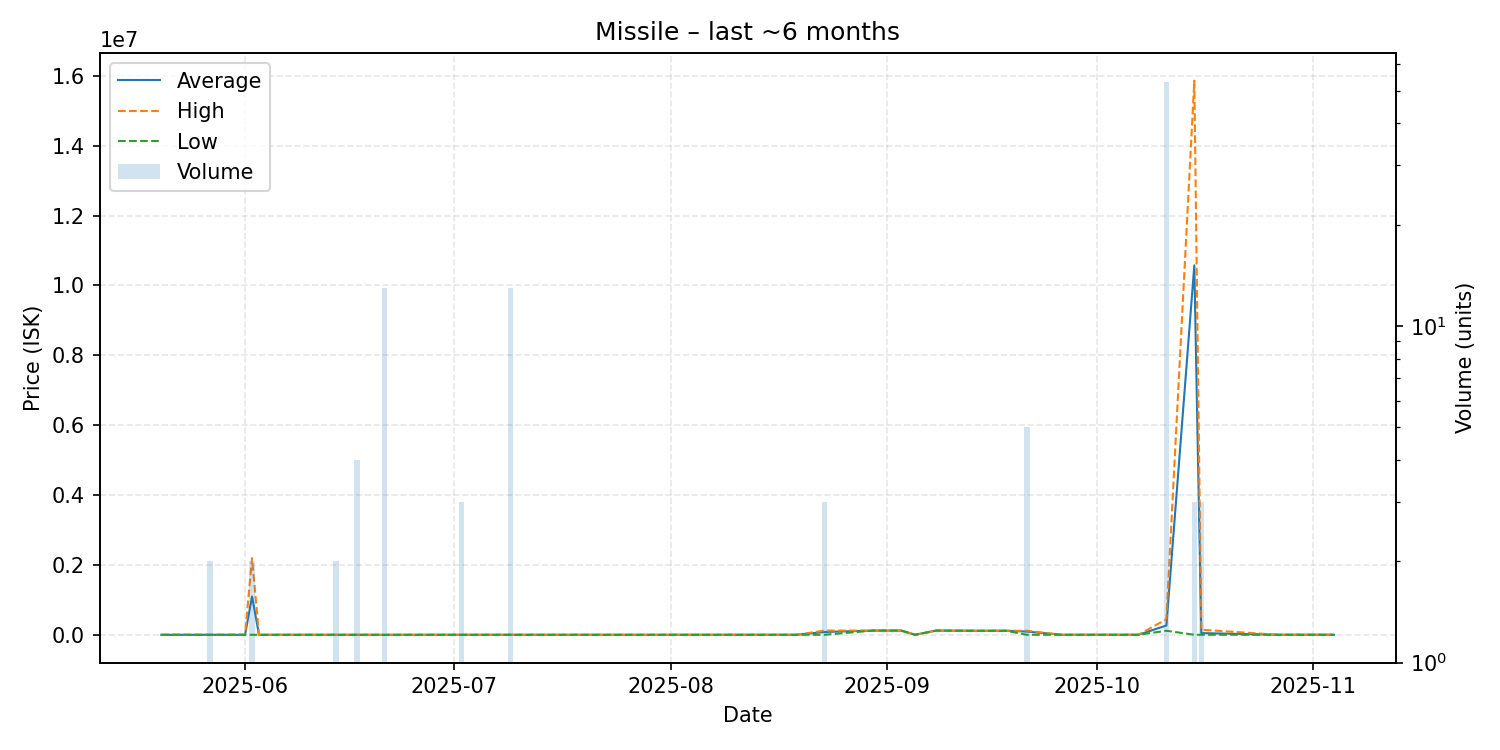

The data file committed next to this chart (first rows):
date, average, highest, lowest, order_count, volume
2025-05-20, 4114, 4114, 4114, 1, 1
2025-05-21, 4114, 4114, 4114, 1, 1
2025-05-23, 4114, 4114, 4114, 1, 1
2025-05-27, 4116, 4116, 4116, 1, 2
2025-05-30, 4116, 4116, 4116, 1, 1
2025-06-01, 4116, 4116, 4116, 1, 1
2025-06-02, 1101058, 2198000, 4116, 2, 2
2025-06-03, 4116, 4116, 4116, 1, 1
2025-06-10, 4120, 4120, 4120, 1, 1
2025-06-14, 4120, 4120, 4120, 1, 2
2025-06-17, 4121, 4121, 4120, 2, 4
2025-06-20, 4122, 4122, 4122, 1, 1
2025-06-21, 2189, 2189, 2189, 1, 13
2025-06-22, 4124, 4124, 4124, 1, 1
2025-06-23, 4125, 4125, 4125, 1, 1
2025-06-29, 4445, 4445, 4445, 1, 1
2025-07-02, 4445, 4445, 4445, 3, 3
2025-07-09, 4449, 4449, 4447, 3, 13
2025-07-14, 4449, 4449, 4449, 1, 1
2025-07-24, 4457, 4457, 4457, 1, 1
2025-07-25, 4458, 4458, 4458, 1, 1
2025-07-28, 4458, 4458, 4458, 1, 1
2025-08-19, 5111, 5111, 5111, 1, 1
2025-08-23, 84970, 124900, 5111, 2, 3
2025-08-30, 124900, 124900, 124900, 1, 1
2025-09-03, 124900, 124900, 124900, 1, 1
2025-09-05, 5112, 5112, 5112, 1, 1
2025-09-08, 124900, 124900, 124900, 1, 1
2025-09-14, 119000, 119000, 119000, 1, 1
2025-09-18, 119900, 119900, 119900, 1, 1
2025-09-21, 96942, 119900, 5112, 2, 5
2025-09-26, 5112, 5112, 5112, 1, 1
2025-09-28, 5112, 5112, 5112, 1, 1
2025-10-07, 5112, 5112, 5112, 1, 1
2025-10-11, 270614, 449000, 120000, 9, 53
2025-10-15, 10575089, 15860000, 5266, 2, 3
2025-10-16, 53511, 150000, 5266, 2, 3
2025-10-27, 5401, 5401, 5401, 1, 1
2025-11-04, 5603, 5603, 5603, 1, 1
